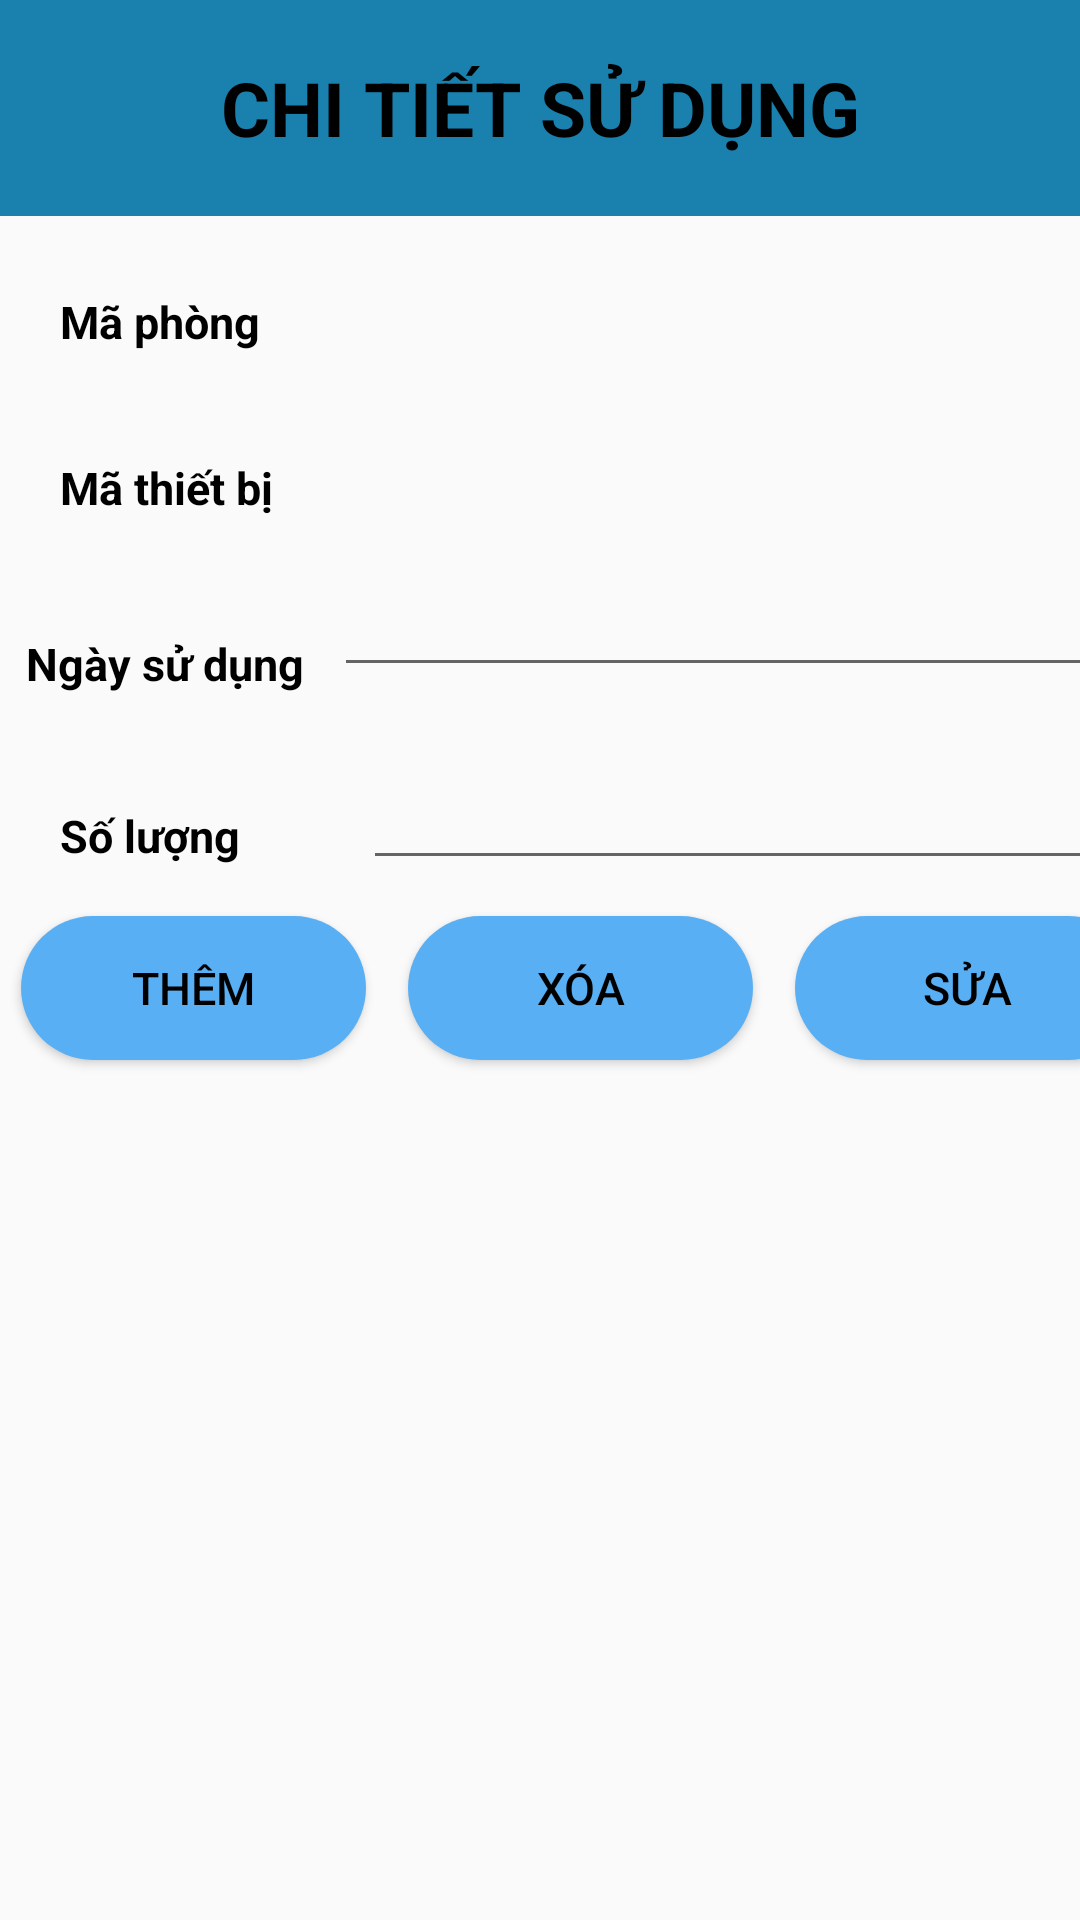

Layout XML and referenced resources for this Android screen:
<!-- AndroidManifest.xml: application theme AppTheme -->
<!-- res/layout/activity_main_chi_tiet_su_dung.xml -->
<?xml version="1.0" encoding="utf-8"?>
<LinearLayout xmlns:android="http://schemas.android.com/apk/res/android"
    xmlns:app="http://schemas.android.com/apk/res-auto"
    xmlns:tools="http://schemas.android.com/tools"
    android:layout_width="match_parent"
    android:layout_height="match_parent"

    android:orientation="vertical"
    tools:context="GiaoDien.MainChiTietSuDung">
    <TextView
        android:text="@string/ctsd"
        android:layout_height="72dp"
        style="@style/TieuDe"></TextView>
    <LinearLayout
        style="@style/linear">

        <TextView
            style="@style/textview"
            android:layout_width="113dp"
            android:text="@string/mp" />

        <Spinner
            android:id="@+id/spMaPhong"
            style="@style/edittext"
            android:layout_width="297dp"></Spinner>
    </LinearLayout>
    <LinearLayout
        style="@style/linear">

        <TextView
            style="@style/textview"
            android:layout_width="113dp"
            android:text="@string/matb" />

        <Spinner
            android:id="@+id/spMaTBi"
            style="@style/edittext"
            android:layout_width="286dp"></Spinner>
    </LinearLayout>

    <LinearLayout
        style="@style/linear"
        android:layout_width="383dp">

        <TextView
            style="@style/textview"
            android:layout_width="wrap_content"
            android:text="@string/nsd" />

        <EditText

            android:id="@+id/txtNgaySD"
            android:layout_width="wrap_content"
            android:layout_height="wrap_content"
            android:layout_weight="1"
            android:ems="10"
            android:inputType="date" />

    </LinearLayout>
    <LinearLayout
        style="@style/linear">

        <TextView
            style="@style/textview"
            android:layout_width="111dp"
            android:text="@string/sl" />

        <EditText
            android:id="@+id/txtSoLuong"
            style="@style/edittext"
            android:layout_width="316dp"></EditText>
    </LinearLayout>

    <LinearLayout
        style="@style/linear"
        android:layout_width="wrap_content"
        android:layout_height="wrap_content">

        <Button
            android:id="@+id/btnThem"
            style="@style/ChucNang"
            android:layout_width="115dp"
            android:drawableLeft="@drawable/ic_baseline_add_to_photos_24"
            android:text="@string/them" />\

        <Button
            android:id="@+id/btnXoa"
            style="@style/ChucNang"
            android:layout_width="115dp"
            android:drawableLeft="@drawable/ic_baseline_delete_forever_24"
            android:text="@string/xoa" />

        <Button
            android:id="@+id/btnSua"
            style="@style/ChucNang"
            android:layout_width="115dp"
            android:drawableLeft="@drawable/ic_baseline_create_24"
            android:text="@string/sua" />
    </LinearLayout>

    <ListView
        android:id="@+id/lvDanhSach"
        android:layout_width="wrap_content"
        android:layout_height="match_parent"></ListView>




</LinearLayout>
<!-- resources referenced by this layout -->
<resources>
  <string name="ctsd">CHI TIẾT SỬ DỤNG</string>
  <string name="matb">Mã thiết bị</string>
  <string name="mp">Mã phòng</string>
  <string name="nsd">Ngày sử dụng</string>
  <string name="sl">Số lượng</string>
  <string name="sua">Sửa</string>
  <string name="them">Thêm</string>
  <string name="xoa">Xóa</string>
  <style name="ChucNang">
      <item name="android:layout_width">249dp</item>
      <item name="android:layout_height">wrap_content</item>
      <item name="android:orientation">horizontal</item>
      <item name="android:padding">10dp</item>
      <item name="android:textSize">15sp</item>
      <item name="android:gravity">center</item>
      <item name="android:layout_margin">7dp</item>
      <item name="android:textColor">#000</item>
      <item name="android:background">@drawable/them2</item>
      <item name="android:layout_gravity">center</item>
  
  
  
  </style>
      -
  <style name="TieuDe">
      <item name="android:layout_width">match_parent</item>
      <item name="android:layout_height">wrap_content</item>
      <item name="android:background">#1A81AF</item>
      <item name="android:textSize">25sp</item>
      <item name="android:gravity">center</item>
      <item name="android:textStyle">bold</item>
      <item name="android:textColor">#000000</item>
  </style>
  
      -
  <style name="edittext">
      <item name="android:layout_width">match_parent</item>
      <item name="android:layout_height">match_parent</item>
      <item name="android:textSize">20sp</item>
      <item name="android:layout_marginTop">5dp</item>
      <item name="android:textColor">#000000</item>
  </style>
      -
  <style name="linear">
  <item name="android:layout_width">wrap_content</item>
  <item name="android:layout_height">wrap_content</item>
  <item name="android:orientation">horizontal</item>
  <item name="android:layout_gravity">center</item>
      <item name="android:paddingTop">5dp</item>
      <item name="android:textSize">20sp</item>
  </style>
      
      -
  <style name="textview">
  <item name="android:layout_width">match_parent</item>
  <item name="android:layout_height">wrap_content</item>
  <item name="android:textSize">15sp</item>
  <item name="android:textStyle">bold</item>
  <item name="android:textColor">#000000</item>
  <item name="android:padding">10dp</item>
      <item name="android:layout_marginTop">10dp</item>
      <item name="android:layout_marginLeft">10dp</item>
  </style>
      -
  <style name="AppTheme" parent="Theme.AppCompat.Light.DarkActionBar">
          
          <item name="colorPrimary">@color/colorPrimary</item>
          <item name="colorPrimaryDark">@color/colorPrimaryDark</item>
          <item name="colorAccent">@color/colorAccent</item>
      </style>
      -
  <!-- drawable them2 (drawable) -->
  <?xml version="1.0" encoding="utf-8"?>
  <shape xmlns:android="http://schemas.android.com/apk/res/android" android:shape="rectangle">
  <solid android:color="@color/Black3"></solid>
      <corners android:bottomRightRadius="30dp"
          android:topLeftRadius="30dp"
          android:topRightRadius="30dp"
          android:bottomLeftRadius="30dp"
          ></corners>
  
  </shape>
  <color name="colorPrimary">#6200EE</color>
  <color name="colorPrimaryDark">#3700B3</color>
  <color name="colorAccent">#03DAC5</color>
  <color name="Black3">#59AFF4</color>
</resources>
